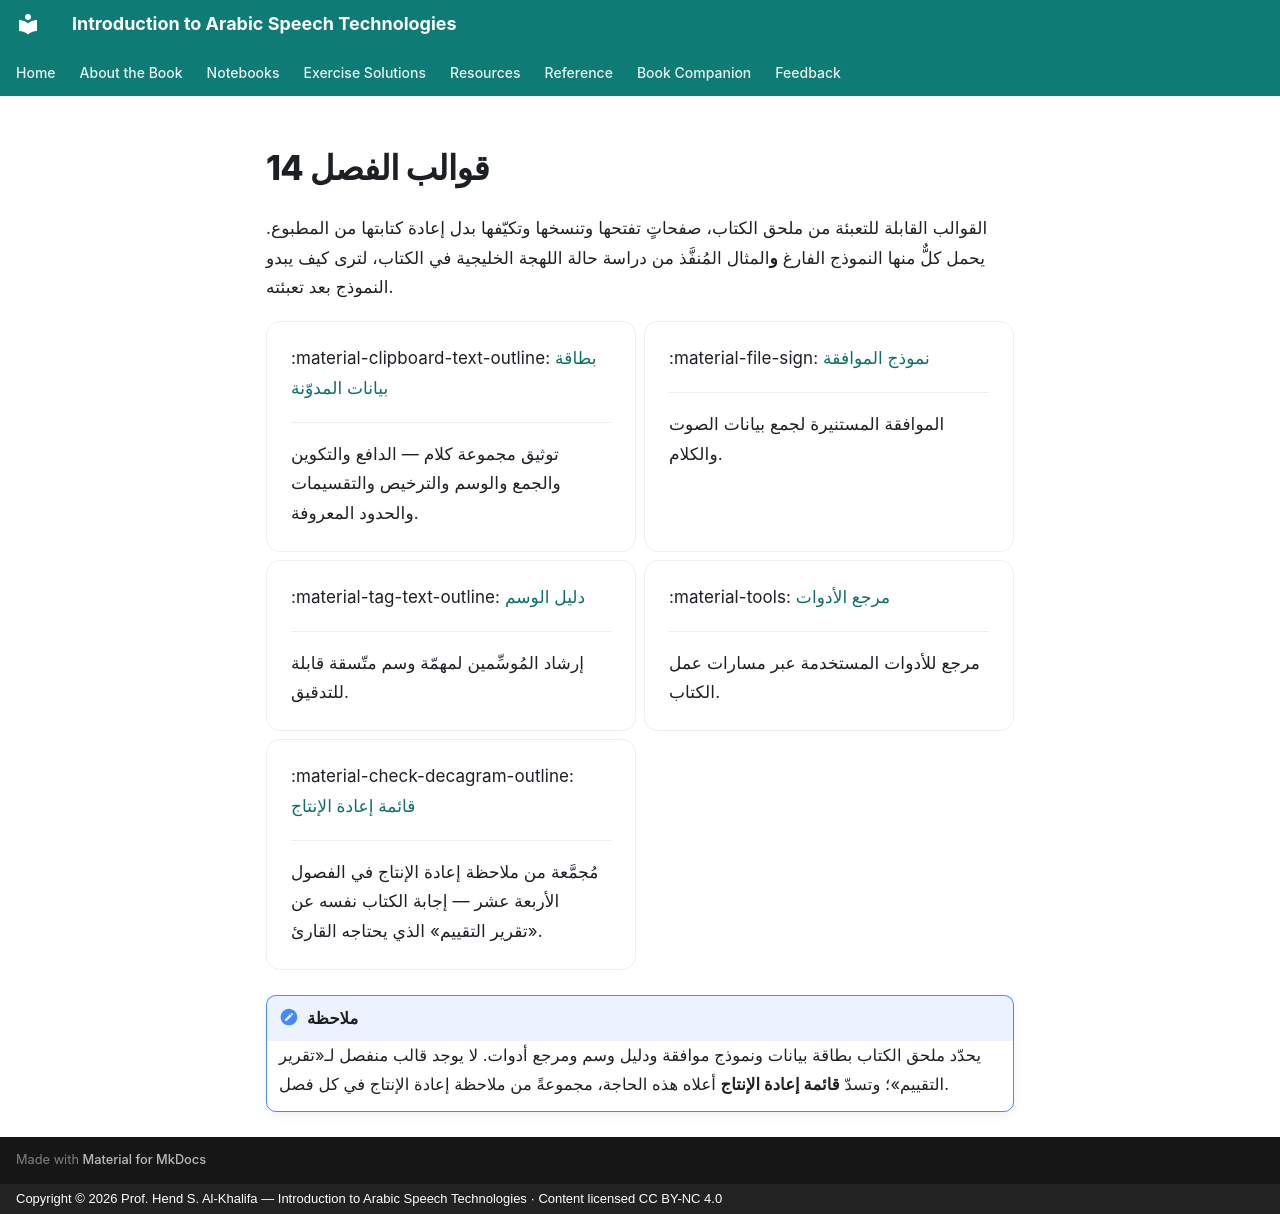

repository: arabic-speech-book/arabic-speech-book.github.io · page: book-templates/index.ar/index.html · generator: mkdocs · copyright: Copyright © 2026 Prof. Hend S. Al-Khalifa — Introduction to Arabic Speech Technologies · Content licensed CC BY-NC 4.0

# قوالب الفصل 14

القوالب القابلة للتعبئة من ملحق الكتاب، صفحاتٍ تفتحها وتنسخها وتكيّفها بدل إعادة كتابتها من المطبوع. يحمل كلٌّ منها النموذج الفارغ **و**المثال المُنفَّذ من دراسة حالة اللهجة الخليجية في الكتاب، لترى كيف يبدو النموذج بعد تعبئته.

<div class="grid cards" markdown>

-   :material-clipboard-text-outline: __[بطاقة بيانات المدوّنة](datasheet.md)__

    ---

    توثيق مجموعة كلام — الدافع والتكوين والجمع والوسم والترخيص والتقسيمات والحدود المعروفة.

-   :material-file-sign: __[نموذج الموافقة](consent-form.md)__

    ---

    الموافقة المستنيرة لجمع بيانات الصوت والكلام.

-   :material-tag-text-outline: __[دليل الوسم](annotation-guideline.md)__

    ---

    إرشاد المُوسِّمين لمهمّة وسم متّسقة قابلة للتدقيق.

-   :material-tools: __[مرجع الأدوات](tool-reference.md)__

    ---

    مرجع للأدوات المستخدمة عبر مسارات عمل الكتاب.

-   :material-check-decagram-outline: __[قائمة إعادة الإنتاج](evaluation-and-reproducibility-checklist.md)__

    ---

    مُجمَّعة من ملاحظة إعادة الإنتاج في الفصول الأربعة عشر — إجابة الكتاب نفسه عن «تقرير التقييم» الذي يحتاجه القارئ.

</div>

!!! note "ملاحظة"
    يحدّد ملحق الكتاب بطاقة بيانات ونموذج موافقة ودليل وسم ومرجع أدوات. لا يوجد قالب منفصل لـ«تقرير التقييم»؛ وتسدّ **قائمة إعادة الإنتاج** أعلاه هذه الحاجة، مجموعةً من ملاحظة إعادة الإنتاج في كل فصل.
